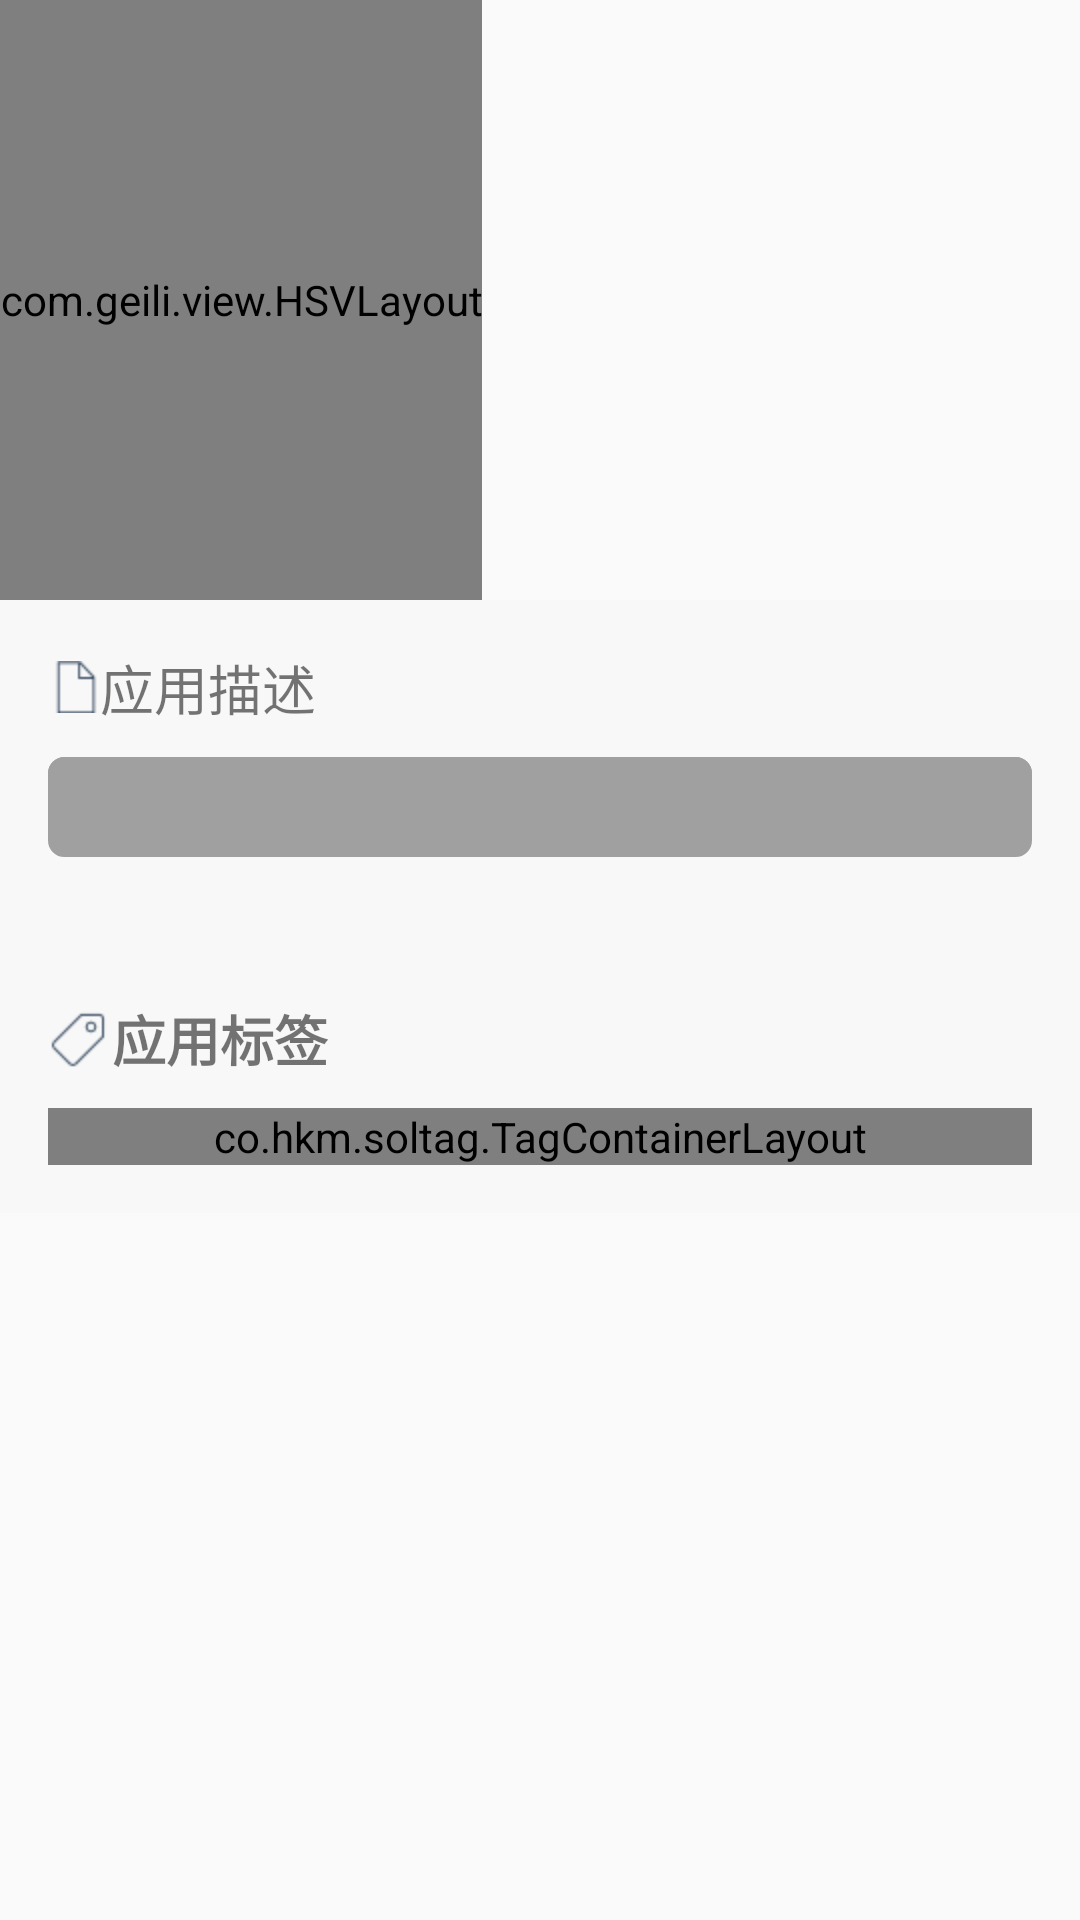

Write the Android layout XML for this screen, with the resource values it uses.
<!-- AndroidManifest.xml: application theme AppTheme -->
<!-- res/layout/fragment_game_intro.xml -->
<ScrollView xmlns:android="http://schemas.android.com/apk/res/android"
    xmlns:app="http://schemas.android.com/apk/res-auto"
    android:id="@id/id_stickynavlayout_innerscrollview"
    android:layout_width="match_parent"
    android:layout_height="match_parent"
    android:scrollbars="none">

    <LinearLayout
        android:layout_width="match_parent"
        android:layout_height="wrap_content"
        android:orientation="vertical" >

        <HorizontalScrollView
            android:id="@+id/hsv"
            android:layout_width="match_parent"
            android:layout_height="match_parent"
            android:scrollbars="none" >

            <com.geili.view.HSVLayout
                android:id="@+id/movieLayout"
                android:background="@color/imgBackground"
                android:layout_width="wrap_content"
                android:layout_height="@dimen/height_200"
                />
        </HorizontalScrollView>

        <RelativeLayout
            android:layout_width="match_parent"
            android:layout_height="match_parent"
            android:padding="@dimen/activity_horizontal_margin"
            android:background="@color/introBackground"
            >

            <TextView
                android:id="@+id/app_describ"
                android:layout_width="wrap_content"
                android:layout_height="wrap_content"
                android:text="@string/app_describ"
                android:drawableLeft="@drawable/app_describ"
                android:gravity="center_vertical"
                android:paddingRight="5dp"
                android:textSize="18sp"
                />

            <TextView
                android:id="@+id/game_comment1"
                android:layout_width="match_parent"
                android:layout_height="wrap_content"
                android:layout_below="@id/app_describ"
                android:background="@drawable/broadcast"
                android:layout_marginTop="10dp"
                android:layout_marginBottom="20dp"
                android:text="小编广播:"
                android:textSize="16sp"
                />

            <TextView
                android:id="@+id/game_comment"
                android:layout_width="match_parent"
                android:layout_height="wrap_content"
                android:layout_below="@id/app_describ"
                android:background="@drawable/broadcast"
                android:layout_marginTop="10dp"
                android:layout_marginBottom="20dp"
                android:textSize="16sp"
                />

            <TextView
                android:id="@+id/game_intro_text"
                android:layout_width="wrap_content"
                android:layout_height="wrap_content"
                android:layout_below="@id/game_comment"
                />

            <TextView
                android:id="@+id/labels_text"
                android:drawableLeft="@drawable/labels"
                android:paddingRight="5dp"
                android:layout_width="wrap_content"
                android:layout_height="wrap_content"
                android:layout_below="@id/game_intro_text"
                android:gravity="center_vertical"
                android:layout_marginTop="@dimen/padding_10"
                android:layout_marginBottom="@dimen/padding_10"
                android:text="应用标签"
                android:textSize="18sp"
                android:textStyle="bold"
                />

            <co.hkm.soltag.TagContainerLayout
                android:id="@+id/tagcontainerLayout"
                android:layout_width="match_parent"
                android:layout_height="wrap_content"
                android:layout_margin="0dp"
                android:layout_below="@id/labels_text"
                app:container_enable_drag="false"
                app:horizontal_interval="10dp"
                app:vertical_interval="10dp"
                app:tag_theme="pure_teal"
                app:tag_corner_radius="2dp"
                app:tag_background_color="#FEFEFE"
                app:tag_border_color="#D8D8D8"
                app:tag_border_width="1dp"
                app:tag_clickable="true"
                app:container_border_width="0dp"
                app:container_border_color="@color/introBackground"
                app:container_background_color="@color/introBackground"/>
        </RelativeLayout>
    </LinearLayout>

</ScrollView>
<!-- resources referenced by this layout -->
<resources>
  <color name="imgBackground">#F5F5F5</color>
  <color name="introBackground">#F8F8F8</color>
  <dimen name="activity_horizontal_margin">16dp</dimen>
  <dimen name="height_200">200dp</dimen>
  <dimen name="padding_10">10dp</dimen>
  <!-- drawable app_describ: png bitmap (drawable-hdpi, 365 bytes) -->
  <!-- drawable broadcast (drawable) -->
  <?xml version="1.0" encoding="utf-8"?>
  <shape
    xmlns:android="http://schemas.android.com/apk/res/android"
    android:shape="rectangle"
    >
    	<solid android:color="#A0A0A0"/> 
    	
    	
  	 <padding android:left="5dp" android:top="5dp" 
              android:right="5dp" android:bottom="5dp" />
              
       <stroke android:width="1.0dp" android:color="#A0A0A0"/> 
        <corners android:radius="5dp" /> 
         
  </shape>
  <!-- drawable labels: png bitmap (drawable-hdpi, 853 bytes) -->
  <string name="app_describ">应用描述</string>
  <style name="AppTheme" parent="AppTheme.Base" />
  <style name="AppTheme.Base" parent="Theme.AppCompat.Light.DarkActionBar">
          <item name="colorPrimary">@color/primary</item>
          <item name="colorPrimaryDark">@color/primary_dark</item>
          <item name="windowActionBar">false</item>
          <item name="windowNoTitle">true</item>
          <item name="colorAccent">@color/accent</item>
          <item name="windowActionModeOverlay">true</item>
          <item name="drawerArrowStyle">@style/DrawerArrowStyle</item>
      </style>
  <color name="primary">#3F51B5</color>
  <color name="primary_dark">#303F9F</color>
  <color name="accent">#FF9800</color>
  <style name="DrawerArrowStyle" parent="Widget.AppCompat.DrawerArrowToggle">
          <item name="spinBars">true</item>
      </style>
</resources>
